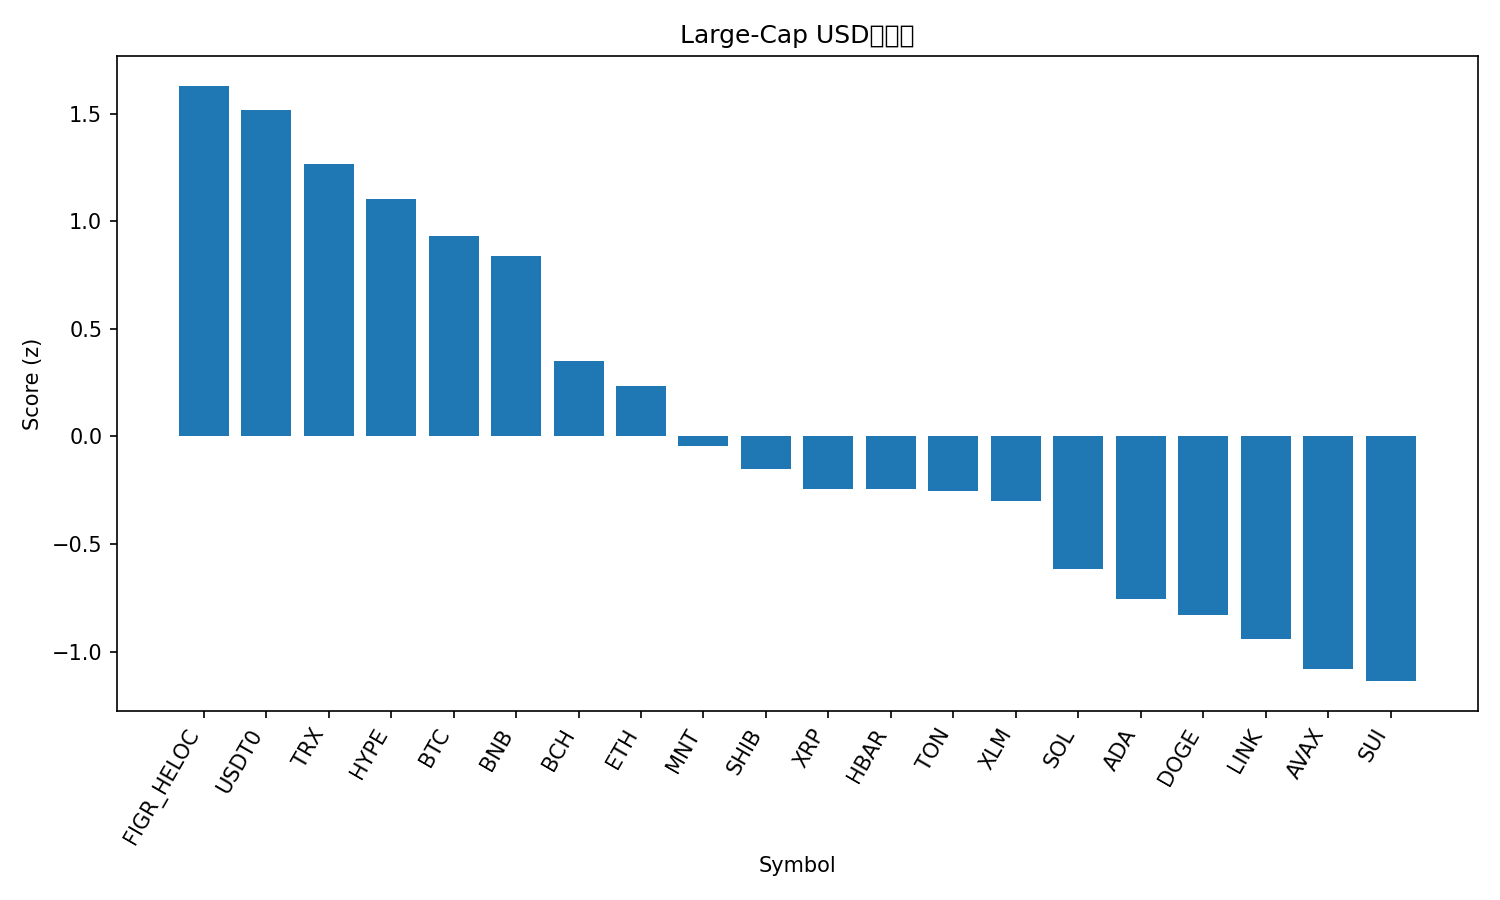

Values plotted in this chart, from the file beside it:
rank, name, symbol, price, pct_1h, pct_24h, pct_7d, pct_1h_vs_btc, pct_24h_vs_btc, pct_7d_vs_btc, market_cap_rank, market_cap, volume_usd, score
1, Figure Heloc, FIGR_HELOC, 1.035, 0.0, 0.4859, 2.631, -0.08051, 8.417, 11.21, 15, 13406482619, 61601743, 1.63
2, USDT0, USDT0, 1.001, -0.0335, 0.04978, 0.04119, -0.114, 7.981, 8.619, 32, 6143722293, 1262319709, 1.52
3, TRON, TRX, 0.3198, 0.2805, -4.294, -6.04, 0.1999, 3.638, 2.538, 9, 30267762451, 1779660873, 1.266
4, Hyperliquid, HYPE, 40.42, 1.022, -8.969, -16.49, 0.9413, -1.038, -7.913, 18, 10945535418, 1639170809, 1.102
5, Bitcoin, BTC, 111780, 0.08051, -7.931, -8.578, 0.0, 0.0, 0.0, 1, 2228694691250, 197003660887, 0.9338
6, BNB, BNB, 1127, -0.09962, -9.939, -2.072, -0.1801, -2.008, 6.506, 4, 156787870680, 9717365220, 0.8404
7, Bitcoin Cash, BCH, 532.3, -0.6438, -10.07, -9.485, -0.7243, -2.143, -0.9068, 20, 10618608026, 840292438, 0.3493
8, Ethereum, ETH, 3826, -0.508, -11.63, -14.8, -0.5886, -3.699, -6.222, 2, 462064568896, 112428550887, 0.2366
9, Mantle, MNT, 1.79, -0.2824, -20.62, -7.732, -0.3629, -12.69, 0.8458, 34, 5845630848, 882435729, -0.04305
10, Shiba Inu, SHIB, 1.058e-05, -1.138, -11.6, -15.33, -1.219, -3.67, -6.755, 31, 6233271442, 745448250, -0.153
11, XRP, XRP, 2.47, -1.144, -12.25, -17.56, -1.224, -4.316, -8.986, 5, 148097673101, 18981400189, -0.2431
12, Hedera, HBAR, 0.1757, -0.3137, -18.15, -20.49, -0.3943, -10.22, -11.91, 30, 7431379522, 880445342, -0.2463
13, Toncoin, TON, 2.22, -0.3353, -17.78, -21.14, -0.4158, -9.851, -12.56, 36, 5595095744, 882035914, -0.253
14, Stellar, XLM, 0.334, -1.273, -12.7, -15.87, -1.353, -4.765, -7.292, 19, 10698924735, 1026824844, -0.3022
15, Solana, SOL, 185.2, -1.412, -15.58, -19.01, -1.493, -7.646, -10.43, 6, 101151759448, 21195540448, -0.6179
16, Cardano, ADA, 0.6688, -1.323, -17.73, -20.93, -1.403, -9.795, -12.36, 11, 24442026805, 5647723917, -0.7576
17, Dogecoin, DOGE, 0.195, -0.9367, -21.79, -22.37, -1.017, -13.86, -13.79, 10, 29488612217, 11089697575, -0.8323
18, Chainlink, LINK, 18.15, -1.657, -19.57, -17.07, -1.738, -11.64, -8.491, 17, 12643396342, 4318100283, -0.9414
19, Avalanche, AVAX, 22.92, -1.667, -18.38, -24.95, -1.747, -10.45, -16.38, 23, 9765704678, 2932220394, -1.083
20, Sui, SUI, 2.76, -1.745, -20.12, -21.58, -1.826, -12.18, -13.01, 22, 9937115599, 5038299852, -1.138
21, Litecoin, LTC, 98.38, -1.874, -24.24, -16.94, -1.955, -16.31, -8.363, 29, 7518314322, 3707024045, -1.33
